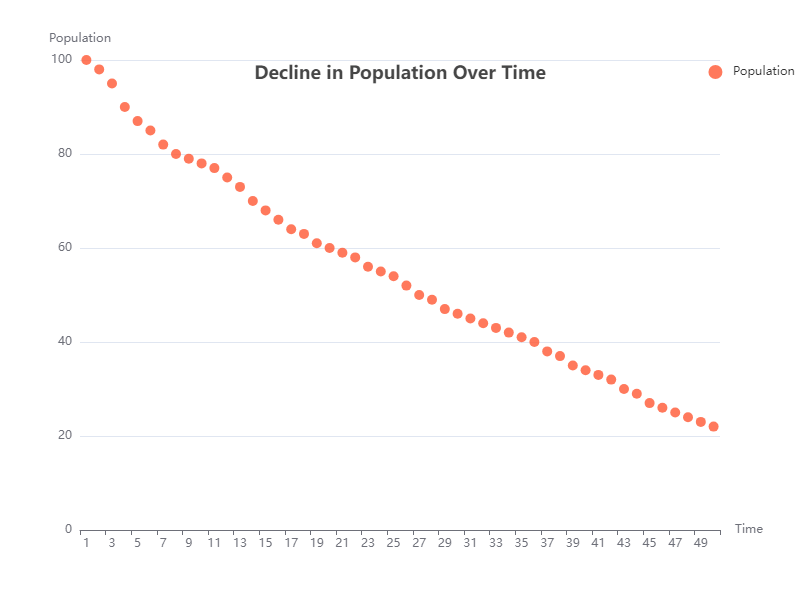

Data behind this chart, as committed beside it:
X, Y
1, 100
2, 98
3, 95
4, 90
5, 87
6, 85
7, 82
8, 80
9, 79
10, 78
11, 77
12, 75
13, 73
14, 70
15, 68
16, 66
17, 64
18, 63
19, 61
20, 60
21, 59
22, 58
23, 56
24, 55
25, 54
26, 52
27, 50
28, 49
29, 47
30, 46
31, 45
32, 44
33, 43
34, 42
35, 41
36, 40
37, 38
38, 37
39, 35
40, 34
41, 33
42, 32
43, 30
44, 29
45, 27
46, 26
47, 25
48, 24
49, 23
50, 22
